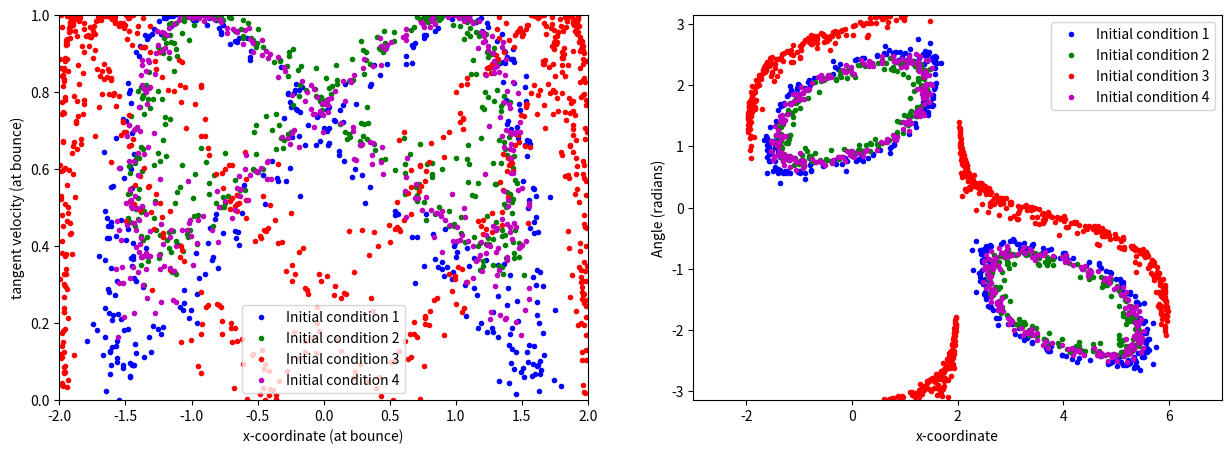

Recreate this plot in Python.
import math
import numpy as np
import matplotlib.pyplot as plt
from matplotlib.patches import Ellipse, Circle

a, b = 2, 1
step = 0.075
attraction_point = [0.0, 0.0]
attraction_radius = 0.5
gravity = 0.0

# List of initial positions and angles
initial_conditions = [
    ([0.0, 1.0], np.pi / 4),
    ([1.0, 0.5], np.pi / 3),
    ([-1.0, 0.5], np.pi / 6),
    ([0.5, -1.0], 3 * np.pi / 4)
]

fig, (ax_phase, ax_position_angle) = plt.subplots(1, 2, figsize=(15, 5))
colors = ['b', 'g', 'r', 'm']

ax_phase.set_xlim(-a, a)
ax_phase.set_ylim(0, 1.0)
ax_phase.set_xlabel("x-coordinate (at bounce)")
ax_phase.set_ylabel("tangent velocity (at bounce)")

ax_position_angle.set_xlim(-a - 1, 3 * a + 1)
ax_position_angle.set_ylim(-np.pi, np.pi)  # Angle range in radians
ax_position_angle.set_xlabel("x-coordinate")
ax_position_angle.set_ylabel("Angle (radians)")

def check_collision(x, y, a, b):
    return (x ** 2 / a ** 2 + y ** 2 / b ** 2) >= 1

def is_in_field(x, y):
    return math.sqrt((x - attraction_point[0]) ** 2 + (y - attraction_point[1]) ** 2) <= attraction_radius

def reflect_off_ellipse(x, y, vx, vy, a, b):
    normal_x = 2 * x / a ** 2
    normal_y = 2 * y / b ** 2
    normal_len = np.sqrt(normal_x ** 2 + normal_y ** 2)
    normal_x /= normal_len
    normal_y /= normal_len
    dot_product = vx * normal_x + vy * normal_y
    vx_reflected = vx - 2 * dot_product * normal_x
    vy_reflected = vy - 2 * dot_product * normal_y
    return vx_reflected, vy_reflected

def calculate_tangent_velocity(x, y, vx, vy, a, b):
    tangent_x = -b ** 2 * x
    tangent_y = a ** 2 * y
    tangent_len = np.sqrt(tangent_x ** 2 + tangent_y ** 2)
    tangent_x /= tangent_len
    tangent_y /= tangent_len
    tangent_velocity = vx * tangent_x + vy * tangent_y
    return np.abs(tangent_velocity)

for idx, (initial_position, initial_angle) in enumerate(initial_conditions):
    position = initial_position
    velocity = [np.cos(initial_angle), np.sin(initial_angle)]
    phase_data = []
    position_angle_data = []

    n_reflection = 10000
    for _ in range(n_reflection):
        x_0, y_0 = position
        vx, vy = velocity
        x_new = x_0 + vx * step
        y_new = y_0 + vy * step

        if is_in_field(x_new, y_new):
            down = [attraction_point[0] - x_new, attraction_point[1] - y_new]
            magnitude = np.hypot(down[0], down[1])
            vx += (down[0] / magnitude) * gravity
            vy += (down[1] / magnitude) * gravity
            velocity = [vx, vy]
            x_new = x_0 + vx * step
            y_new = y_0 + vy * step

        if check_collision(x_new, y_new, a, b):
            vx, vy = reflect_off_ellipse(x_0, y_0, vx, vy, a, b)
            x_new = x_0 + vx * step
            y_new = y_0 + vy * step
            velocity = [vx, vy]
            tangent_velocity = calculate_tangent_velocity(x_0, y_0, vx, vy, a, b)
            phase_data.append((x_0, tangent_velocity))

            angle = np.arctan2(vy, vx)
            if y_new > 0:
                position_angle_data.append((x_new + 2*a, angle))
            else:
                position_angle_data.append((x_new, angle))

        position = [x_new, y_new]

    if phase_data:
        phase_x, phase_y = zip(*phase_data)
        ax_phase.plot(phase_x, phase_y, 'o', color=colors[idx], markersize=3, label=f'Initial condition {idx + 1}')

    if position_angle_data:
        pa_x, pa_y = zip(*position_angle_data)
        ax_position_angle.plot(pa_x, pa_y, 'o', color=colors[idx], markersize=3, label=f'Initial condition {idx + 1}')

ax_phase.legend()
ax_position_angle.legend()

plt.show()

